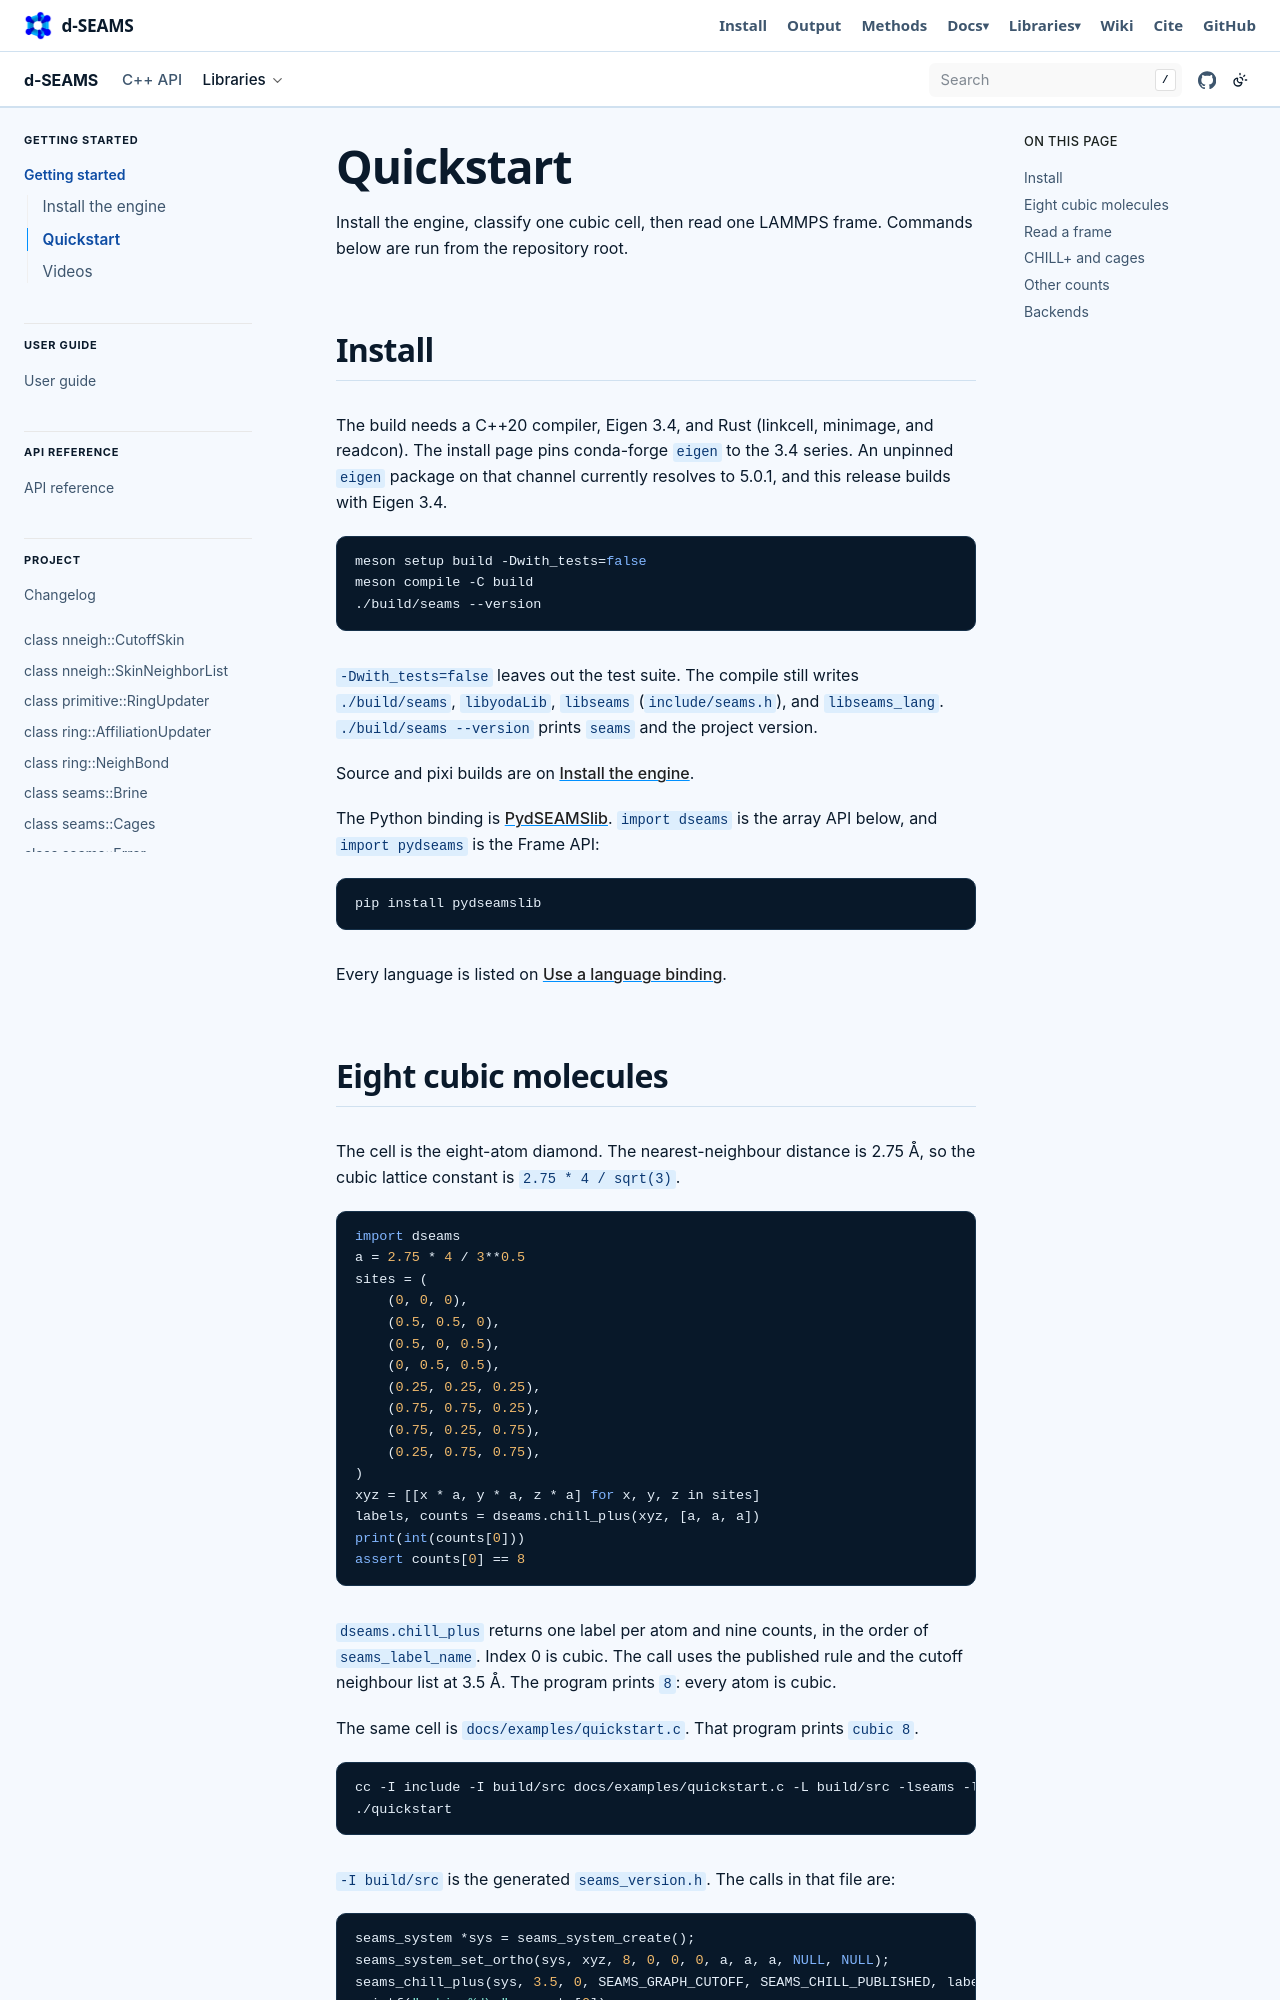

repository: d-SEAMS/seams-core · page: getting-started/quickstart.html · generator: sphinx

# Quickstart

Build the C library and the API test:

```bash
meson setup build --wrap-mode=nofallback -Dwith_tests=true
meson compile -C build test_seams_api docs_ice_example
./build/src/test_seams_api
./build/src/docs_ice_example
meson test -C build docs_check seams_c_api docs_ice_example --print-errorlogs
```

`libseams.so` exports `seams.h`. The language bindings and the engine hooks
link that library (or `libseams_lang`) and do not include the C++ headers.

```bash
export SEAMS_LIB_DIR=$PWD/build/src
export LD_LIBRARY_PATH=$SEAMS_LIB_DIR:$LD_LIBRARY_PATH
export SEAMS_LIB=$SEAMS_LIB_DIR/libseams.so
```

Pages for each front. C, C++ and the engines are built and tested here;
the other language pages link to the binding repositories.
